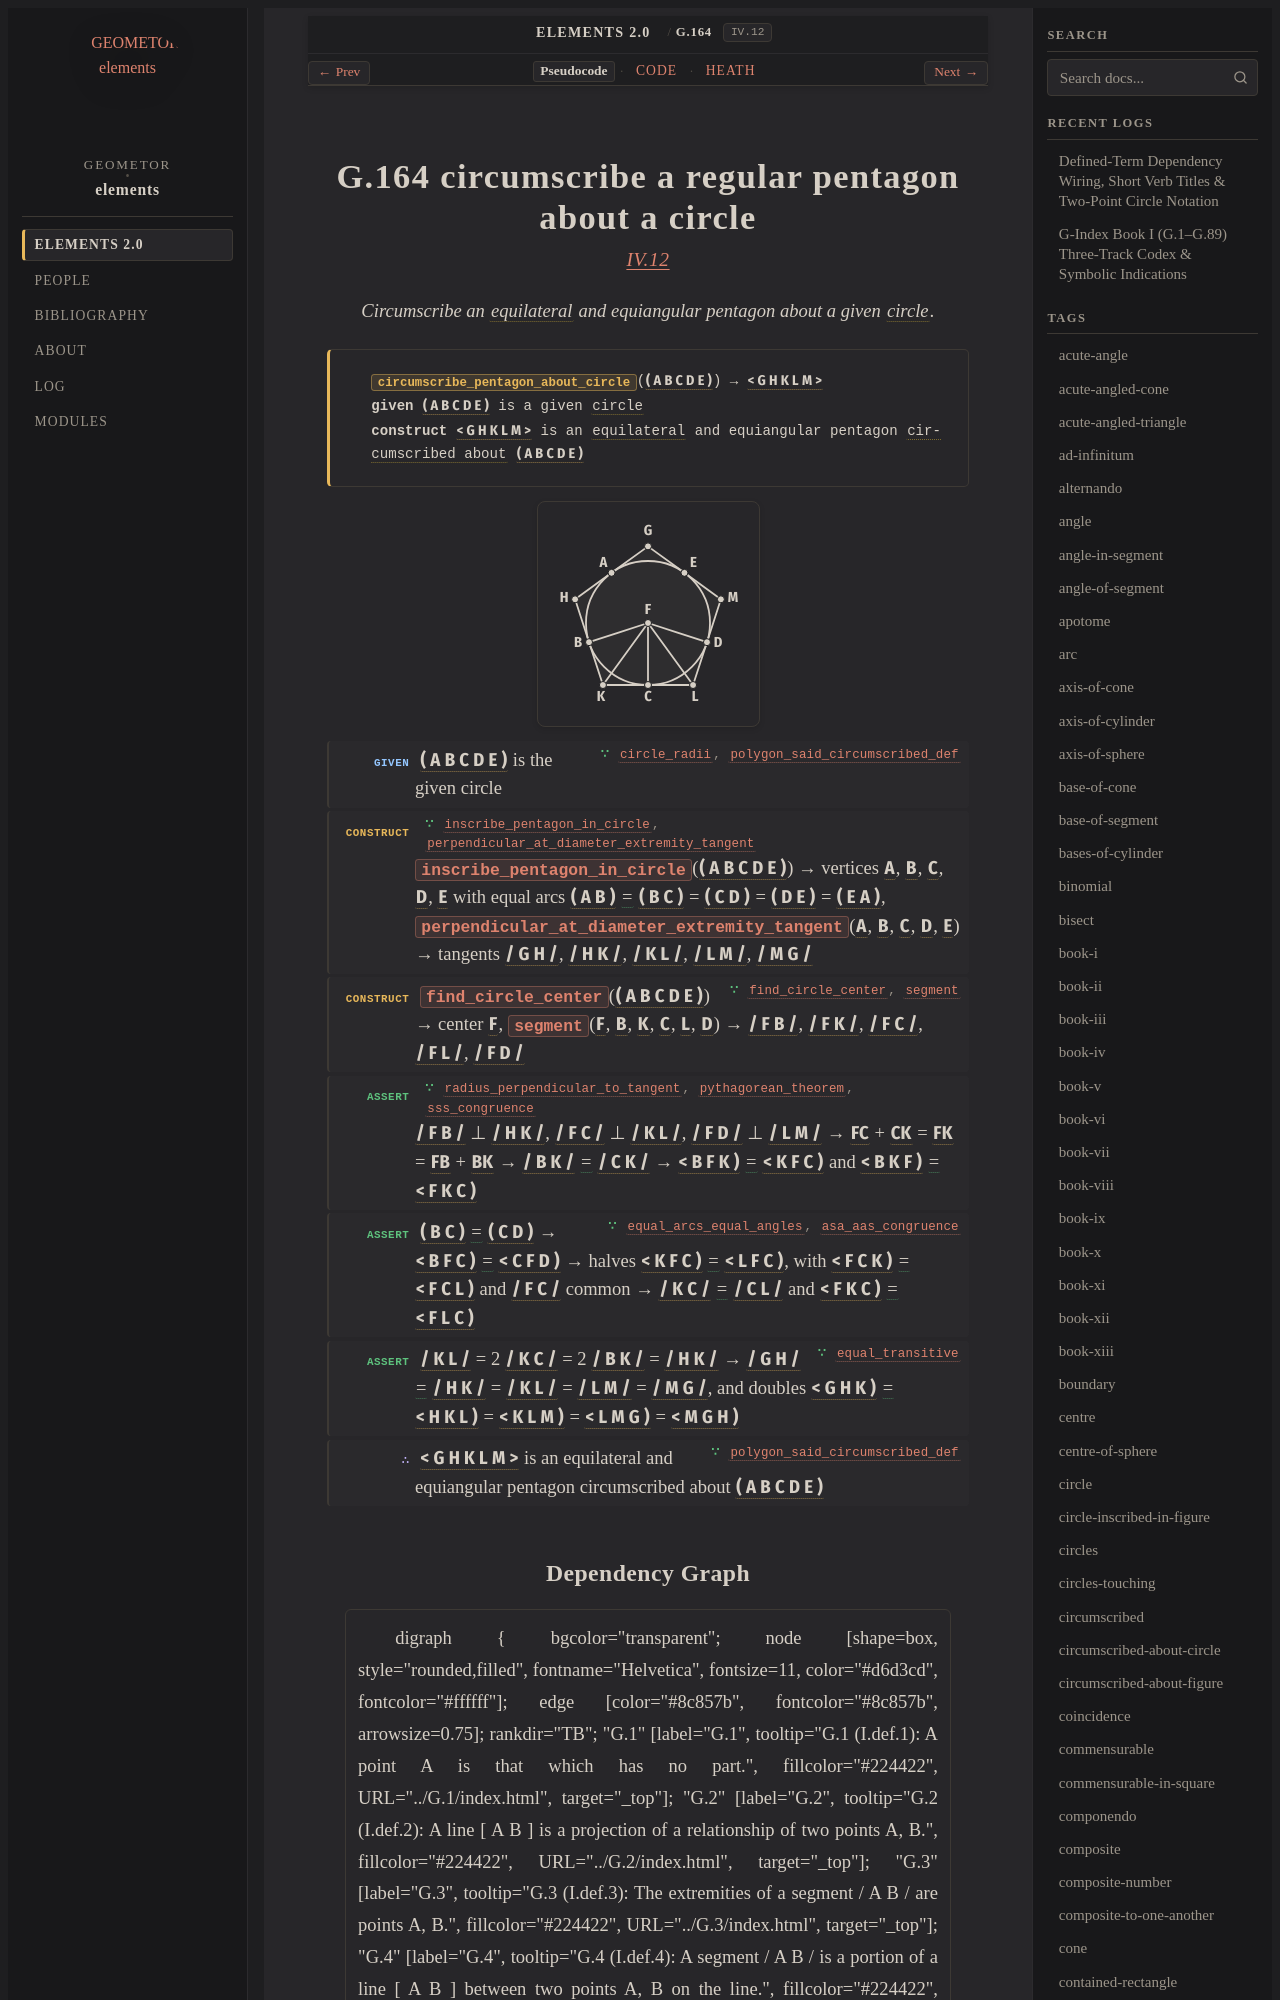

repository: geometor/elements · page: elements2/G.164/index.html · generator: sphinx

:order: 164
:number: 164
:canonical_id: G.164
:original_id: IV.12
:title: G.164 circumscribe a regular pentagon about a circle
:volume: II
:book: IV
:type: prop
:subtype: problem
:categories: problem, construction, plane-geometry, circles, polygons
:category: problem, construction, plane-geometry, circles, polygons
:tags: book-iv, point, segment, circle, angle, triangle, polygon, equilateral-triangle, centre, straight-line, tangent-to-circle, perpendicular, plane-angle, square, trilateral, circumscribed-about-circle, equilateral, circumscribed, pentagon, equality
:dependencies: G.10, G.13, G.14, G.16, G.29, G.51, G.79, G.98, G.118, G.120, G.134, G.150, G.163
:excerpt: Circumscribe an equilateral and equiangular pentagon about a given circle.

.. _G.164:
.. _IV.12:
